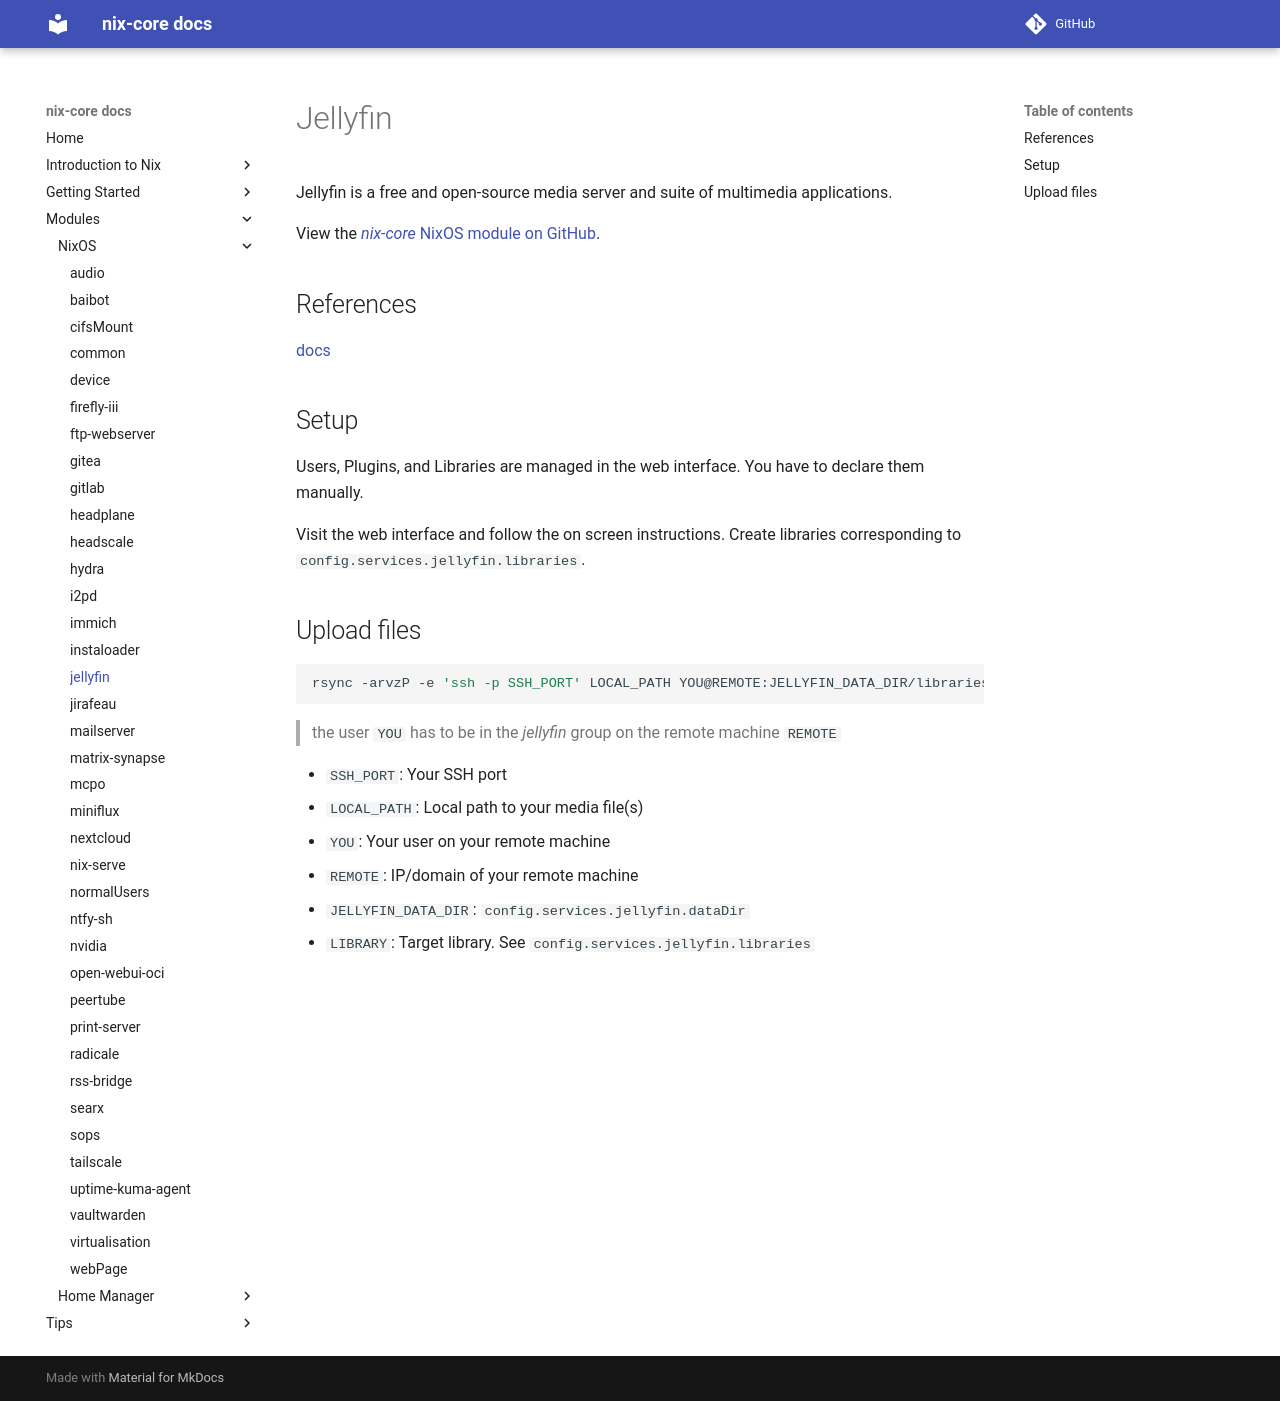

repository: sid115/nix-core · page: modules/nixos/jellyfin/index.html · generator: mkdocs

# Jellyfin

Jellyfin is a free and open-source media server and suite of multimedia applications.

View the [*nix-core* NixOS module on GitHub](https://github.com/sid115/nix-core/tree/master/modules/nixos/jellyfin).

## References

[docs](https://jellyfin.org/docs/)

## Setup

Users, Plugins, and Libraries are managed in the web interface. You have to declare them manually.

Visit the web interface and follow the on screen instructions. Create libraries corresponding to `config.services.jellyfin.libraries`.

## Upload files

```bash
rsync -arvzP -e 'ssh -p SSH_PORT' LOCAL_PATH YOU@REMOTE:JELLYFIN_DATA_DIR/libraries/LIBRARY
```

> the user `YOU` has to be in the *jellyfin* group on the remote machine `REMOTE`

- `SSH_PORT`: Your SSH port
- `LOCAL_PATH`: Local path to your media file(s)
- `YOU`: Your user on your remote machine
- `REMOTE`: IP/domain of your remote machine
- `JELLYFIN_DATA_DIR`: `config.services.jellyfin.dataDir`
- `LIBRARY`: Target library. See `config.services.jellyfin.libraries`
